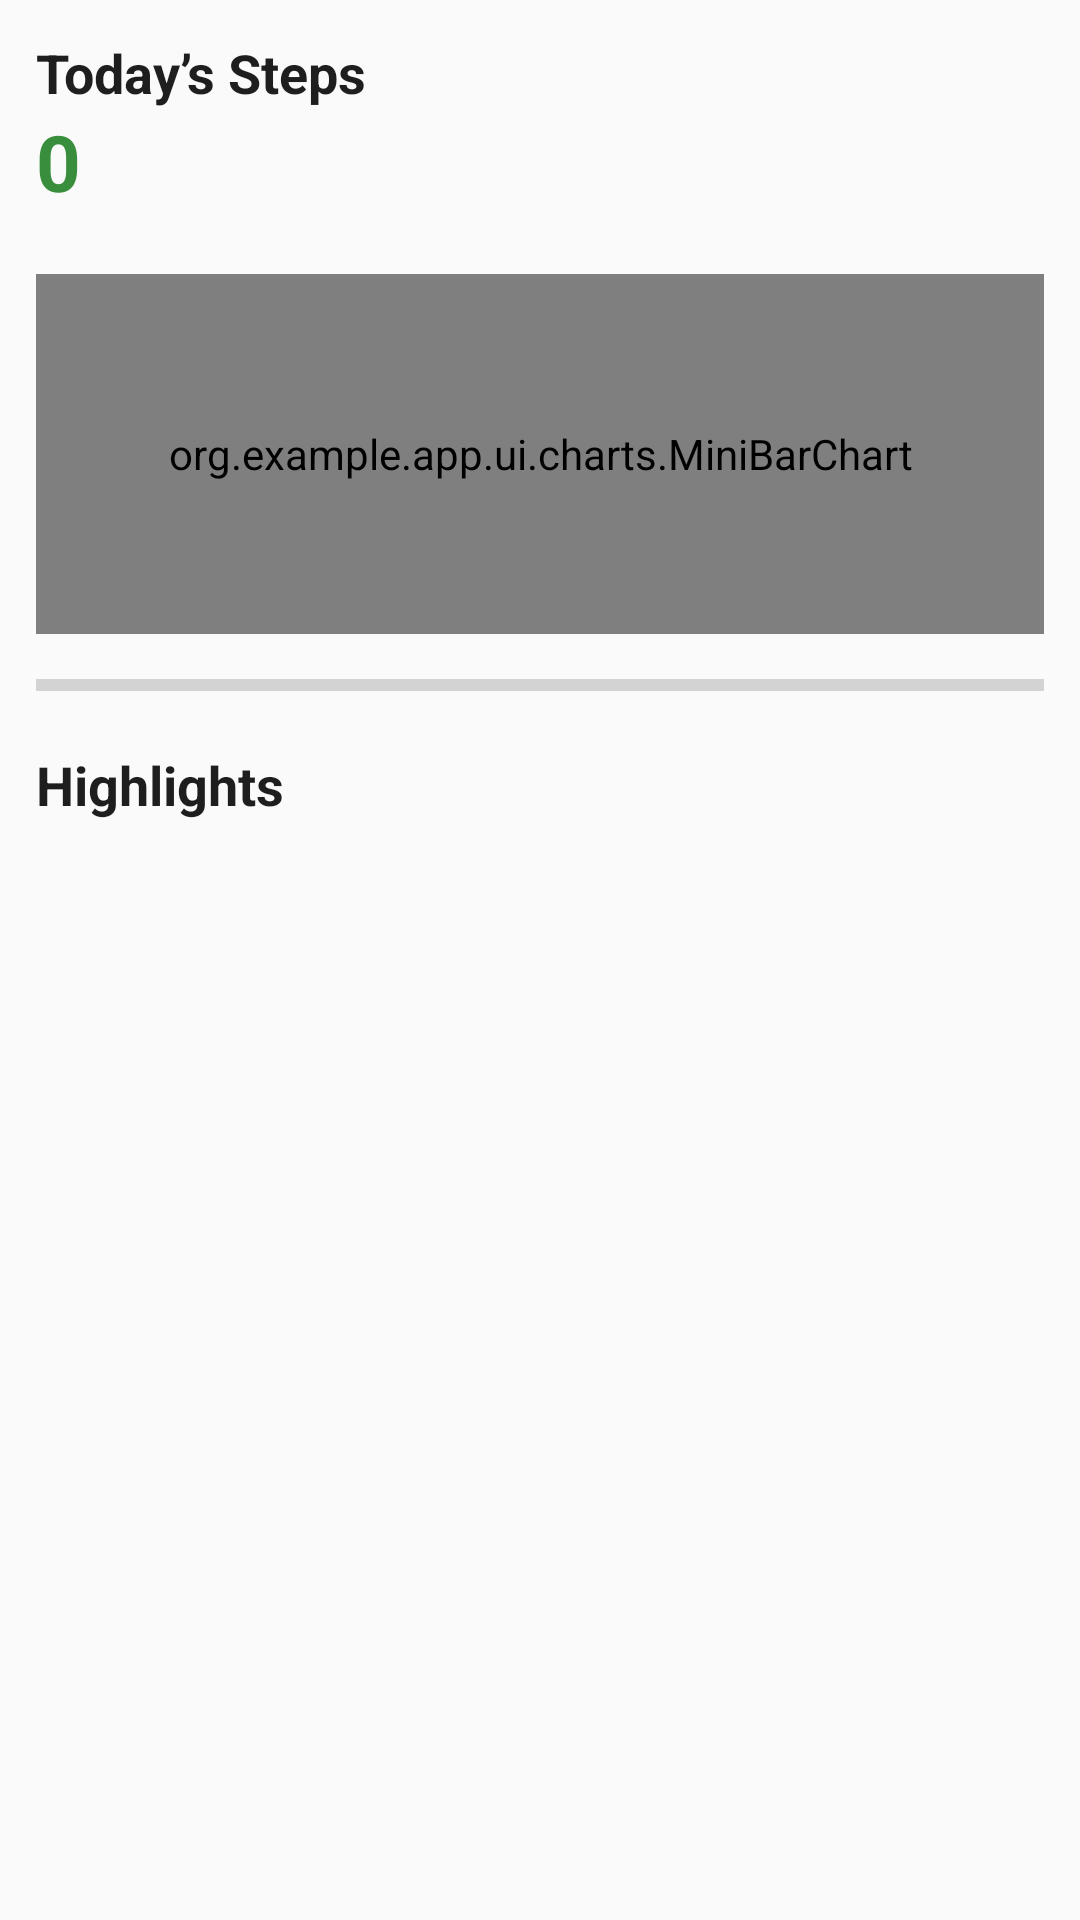

Layout XML and referenced resources for this Android screen:
<!-- AndroidManifest.xml: application theme Theme.FitTrack.Light -->
<!-- res/layout/fragment_home.xml -->
<?xml version="1.0" encoding="utf-8"?>
<ScrollView xmlns:android="http://schemas.android.com/apk/res/android"
    android:background="@color/background"
    android:layout_width="match_parent"
    android:layout_height="match_parent">

    <LinearLayout
        android:padding="12dp"
        android:orientation="vertical"
        android:layout_width="match_parent"
        android:layout_height="wrap_content">

        <TextView
            android:text="@string/today_steps"
            android:textStyle="bold"
            android:textColor="@color/onBackground"
            android:textSize="18sp"
            android:layout_width="wrap_content"
            android:layout_height="wrap_content" />

        <TextView
            android:id="@+id/txt_today_steps"
            android:text="0"
            android:textStyle="bold"
            android:textColor="@color/colorPrimary"
            android:textSize="26sp"
            android:layout_marginBottom="12dp"
            android:layout_width="wrap_content"
            android:layout_height="wrap_content" />

        <org.example.app.ui.charts.MiniBarChart
            android:id="@+id/mini_bar_chart"
            android:layout_marginTop="8dp"
            android:layout_width="match_parent"
            android:layout_height="120dp" />

        <ProgressBar
            android:id="@+id/progress_weekly"
            style="?android:attr/progressBarStyleHorizontal"
            android:layout_marginTop="12dp"
            android:progressTint="@color/colorSecondary"
            android:backgroundTint="@color/surfaceVariant"
            android:layout_width="match_parent"
            android:layout_height="10dp" />

        <TextView
            android:text="@string/highlights"
            android:textStyle="bold"
            android:textColor="@color/onBackground"
            android:textSize="18sp"
            android:layout_marginTop="16dp"
            android:layout_width="wrap_content"
            android:layout_height="wrap_content" />

        <androidx.recyclerview.widget.RecyclerView
            android:id="@+id/recycler_highlights"
            android:layout_marginTop="8dp"
            android:layout_width="match_parent"
            android:layout_height="wrap_content" />
    </LinearLayout>
</ScrollView>
<!-- resources referenced by this layout -->
<resources>
  <color name="background">#FAFAFA</color>
  <color name="colorPrimary">#388E3C</color>
  <color name="colorSecondary">#0288D1</color>
  <color name="onBackground">#1E1E1E</color>
  <color name="surfaceVariant">#EDEDED</color>
  <string name="highlights">Highlights</string>
  <string name="today_steps">Today’s Steps</string>
  <style name="Theme.FitTrack.Light" parent="Theme.MaterialComponents.Light.NoActionBar">
          <item name="colorPrimary">@color/colorPrimary</item>
          <item name="colorSecondary">@color/colorSecondary</item>
          <item name="android:windowBackground">@color/background</item>
      </style>
</resources>
